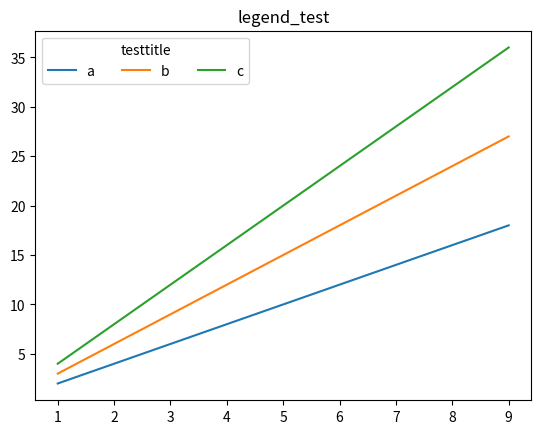

Write the Python code that produced this figure.
#!/bin/env  python
# coding=utf-8
import matplotlib.pyplot as plt
import numpy as np

a = np.arange(1, 10)
print(a)

plt.plot(a, a * 2, label="a")
plt.plot(a, a * 3, label="b")
plt.plot(a, a * 4, label="c")

#  loc  =1,2,3,4   分别代表 右上角,左上角,左下角,右下角

plt.legend(loc=0,title='testtitle',ncol=3)
plt.title('legend_test')

plt.show()
